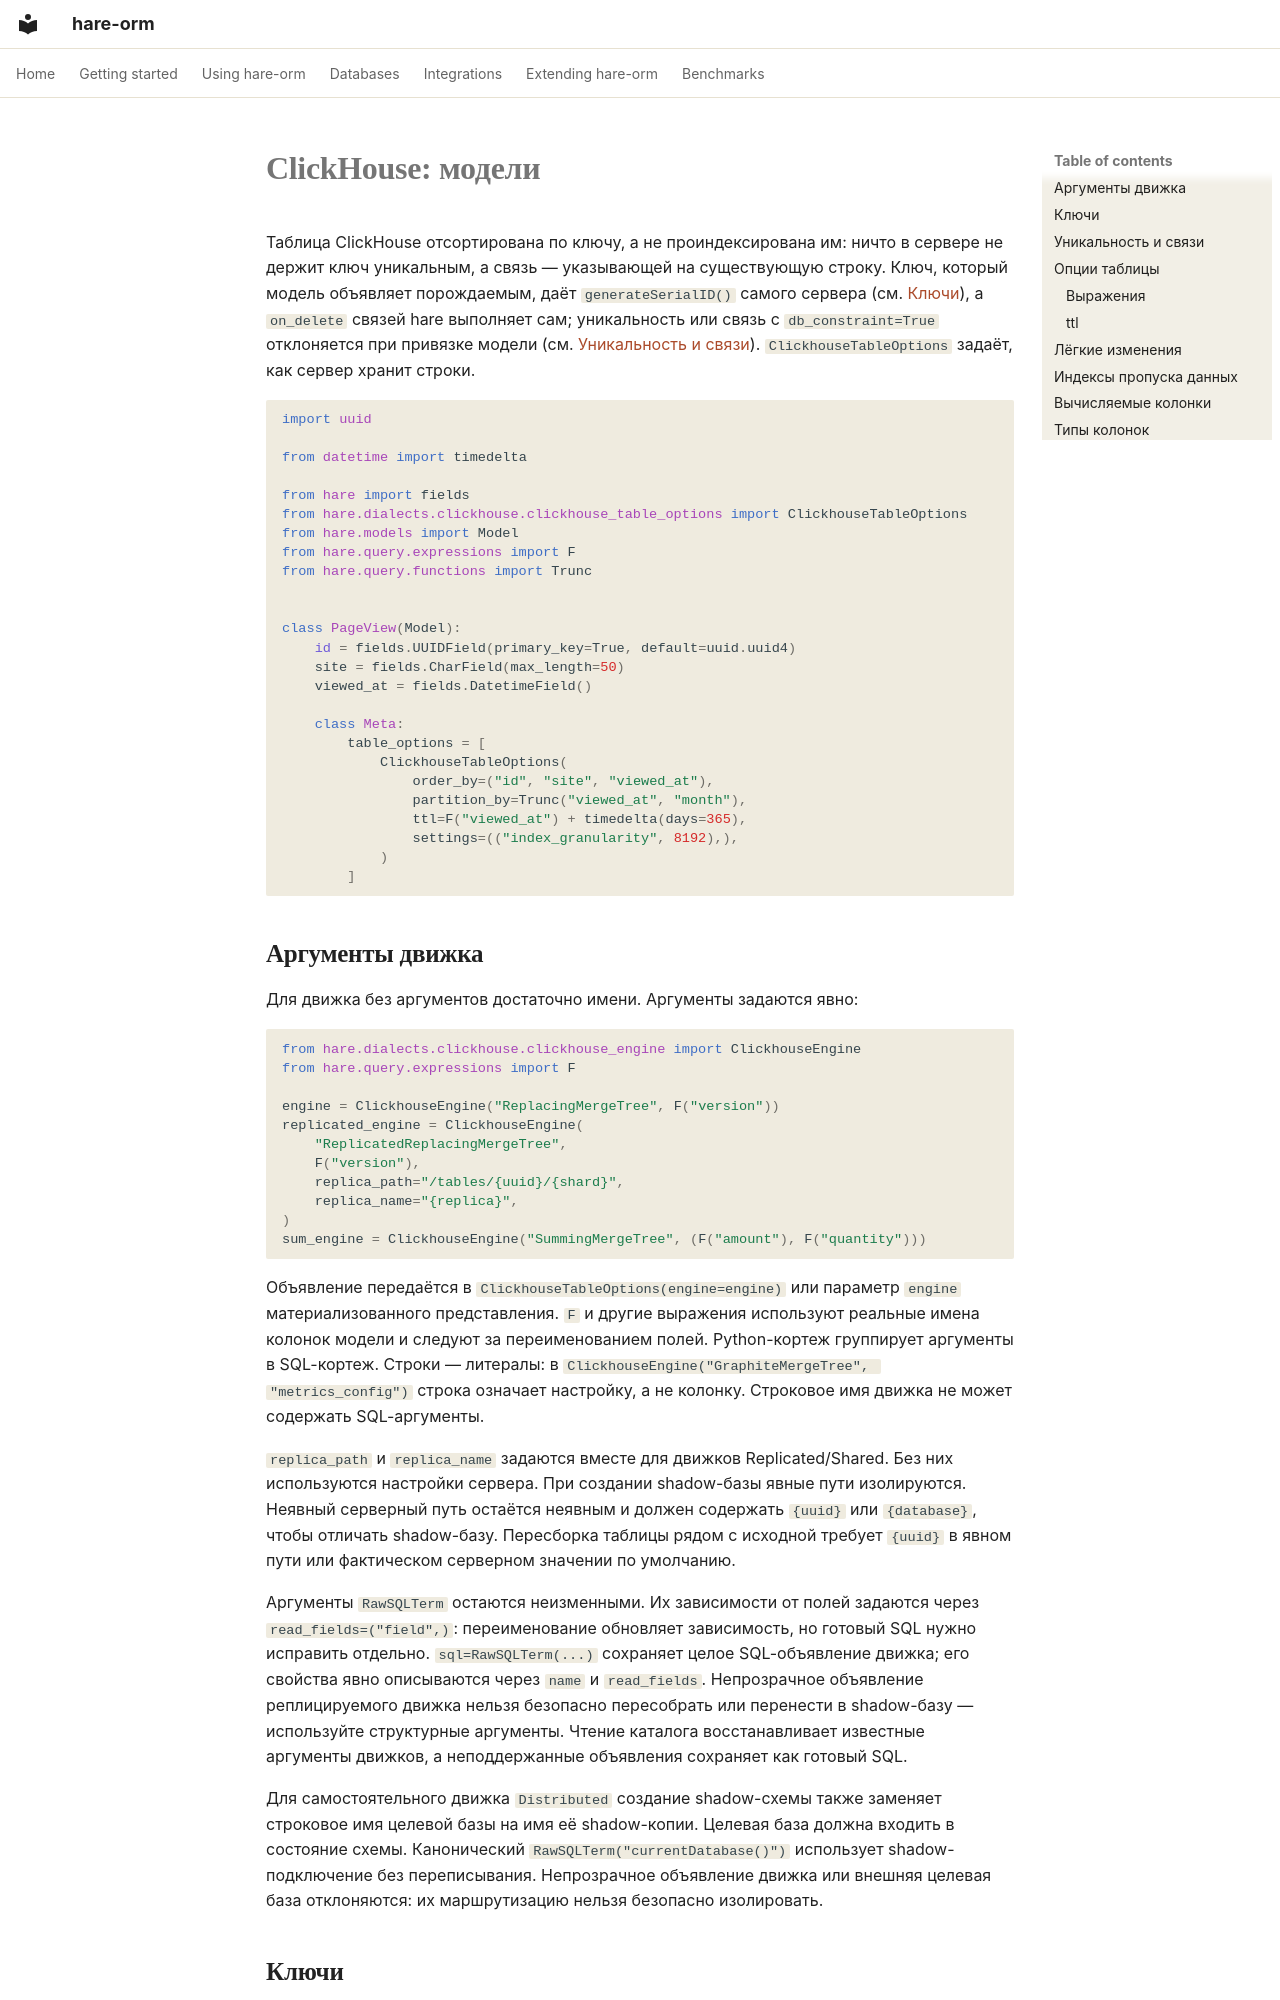

repository: hare-orm/hare-orm · page: dialects/clickhouse/models.ru/index.html · generator: mkdocs

# ClickHouse: модели

Таблица ClickHouse отсортирована по ключу, а не проиндексирована им: ничто в сервере не держит ключ
уникальным, а связь — указывающей на существующую строку. Ключ, который модель объявляет порождаемым, даёт
`generateSerialID()` самого сервера (см. [Ключи](#keys)), а `on_delete` связей hare выполняет сам; уникальность или
связь с `db_constraint=True` отклоняется при привязке модели (см. [Уникальность и связи](#uniqueness-and-relations)).
`ClickhouseTableOptions` задаёт, как сервер хранит строки.

```python
import uuid

from datetime import timedelta

from hare import fields
from hare.dialects.clickhouse.clickhouse_table_options import ClickhouseTableOptions
from hare.models import Model
from hare.query.expressions import F
from hare.query.functions import Trunc


class PageView(Model):
    id = fields.UUIDField(primary_key=True, default=uuid.uuid4)
    site = fields.CharField(max_length=50)
    viewed_at = fields.DatetimeField()

    class Meta:
        table_options = [
            ClickhouseTableOptions(
                order_by=("id", "site", "viewed_at"),
                partition_by=Trunc("viewed_at", "month"),
                ttl=F("viewed_at") + timedelta(days=365),
                settings=(("index_granularity", 8192),),
            )
        ]
```

## <a id="engine-arguments"></a>Аргументы движка

Для движка без аргументов достаточно имени. Аргументы задаются явно:

```python
from hare.dialects.clickhouse.clickhouse_engine import ClickhouseEngine
from hare.query.expressions import F

engine = ClickhouseEngine("ReplacingMergeTree", F("version"))
replicated_engine = ClickhouseEngine(
    "ReplicatedReplacingMergeTree",
    F("version"),
    replica_path="/tables/{uuid}/{shard}",
    replica_name="{replica}",
)
sum_engine = ClickhouseEngine("SummingMergeTree", (F("amount"), F("quantity")))
```

Объявление передаётся в `ClickhouseTableOptions(engine=engine)` или параметр `engine` материализованного
представления. `F` и другие выражения используют реальные имена колонок модели и следуют за переименованием
полей. Python-кортеж группирует аргументы в SQL-кортеж. Строки — литералы: в
`ClickhouseEngine("GraphiteMergeTree", "metrics_config")` строка означает настройку, а не колонку.
Строковое имя движка не может содержать SQL-аргументы.

`replica_path` и `replica_name` задаются вместе для движков Replicated/Shared. Без них используются
настройки сервера. При создании shadow-базы явные пути изолируются. Неявный серверный путь остаётся
неявным и должен содержать `{uuid}` или `{database}`, чтобы отличать shadow-базу. Пересборка таблицы
рядом с исходной требует `{uuid}` в явном пути или фактическом серверном значении по умолчанию.

Аргументы `RawSQLTerm` остаются неизменными. Их зависимости от полей задаются через
`read_fields=("field",)`: переименование обновляет зависимость, но готовый SQL нужно исправить отдельно.
`sql=RawSQLTerm(...)` сохраняет целое SQL-объявление движка; его свойства явно описываются через `name`
и `read_fields`. Непрозрачное объявление реплицируемого движка нельзя безопасно пересобрать или перенести
в shadow-базу — используйте структурные аргументы. Чтение каталога восстанавливает известные аргументы
движков, а неподдержанные объявления сохраняет как готовый SQL.

Для самостоятельного движка `Distributed` создание shadow-схемы также заменяет строковое имя
целевой базы на имя её shadow-копии. Целевая база должна входить в состояние схемы.
Канонический `RawSQLTerm("currentDatabase()")` использует shadow-подключение без переписывания.
Непрозрачное объявление движка или внешняя целевая база отклоняются: их маршрутизацию нельзя
безопасно изолировать.
